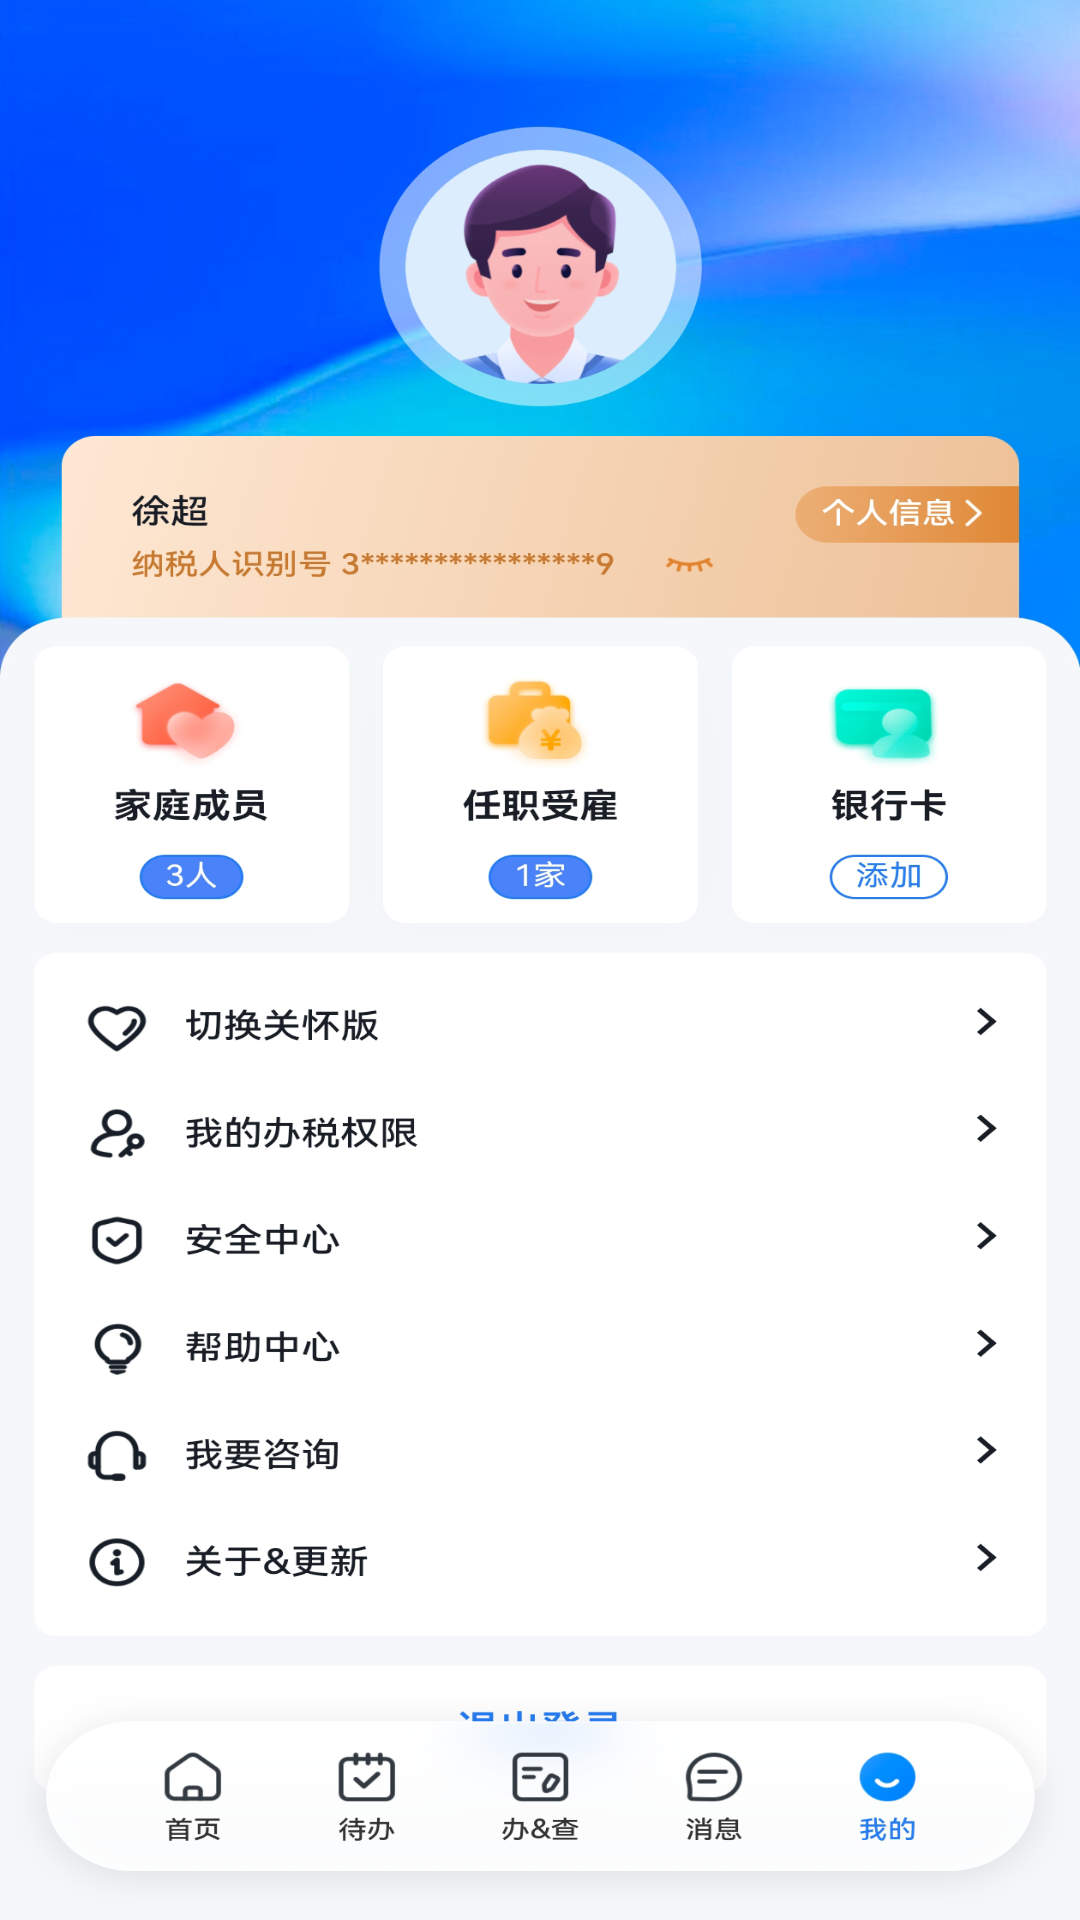

The Android layout XML behind this screen, and the referenced resources:
<!-- AndroidManifest.xml: application theme AnimActivity -->
<!-- res/layout/fragment_fifth_tab.xml -->
<?xml version="1.0" encoding="utf-8"?>
<FrameLayout xmlns:android="http://schemas.android.com/apk/res/android"
    xmlns:tools="http://schemas.android.com/tools"
    android:layout_width="match_parent"
    android:layout_height="match_parent"
    tools:context=".ui.FirstTabFragment">

    <ImageView
        android:layout_width="match_parent"
        android:layout_height="match_parent"
        android:scaleType="fitXY"
        android:src="@drawable/tab5" />

</FrameLayout>
<!-- resources referenced by this layout -->
<resources>
  <!-- drawable tab5: png bitmap (drawable-xxhdpi, 716734 bytes) -->
  <style name="AnimActivity" parent="Theme.AppCompat.NoActionBar">
          <item name="android:windowAnimationStyle">@style/anim_fade</item>
          <item name="android:windowNoTitle">true</item>
      </style>
  <style name="anim_fade" parent="@android:style/Animation.Activity">
          <item name="android:activityOpenEnterAnimation">@anim/anim_fade_in</item>
          <item name="android:activityOpenExitAnimation">@anim/anim_fade_out</item>
          <item name="android:activityCloseEnterAnimation">@anim/anim_fade_in</item>
          <item name="android:activityCloseExitAnimation">@anim/anim_fade_out</item>
      </style>
</resources>
